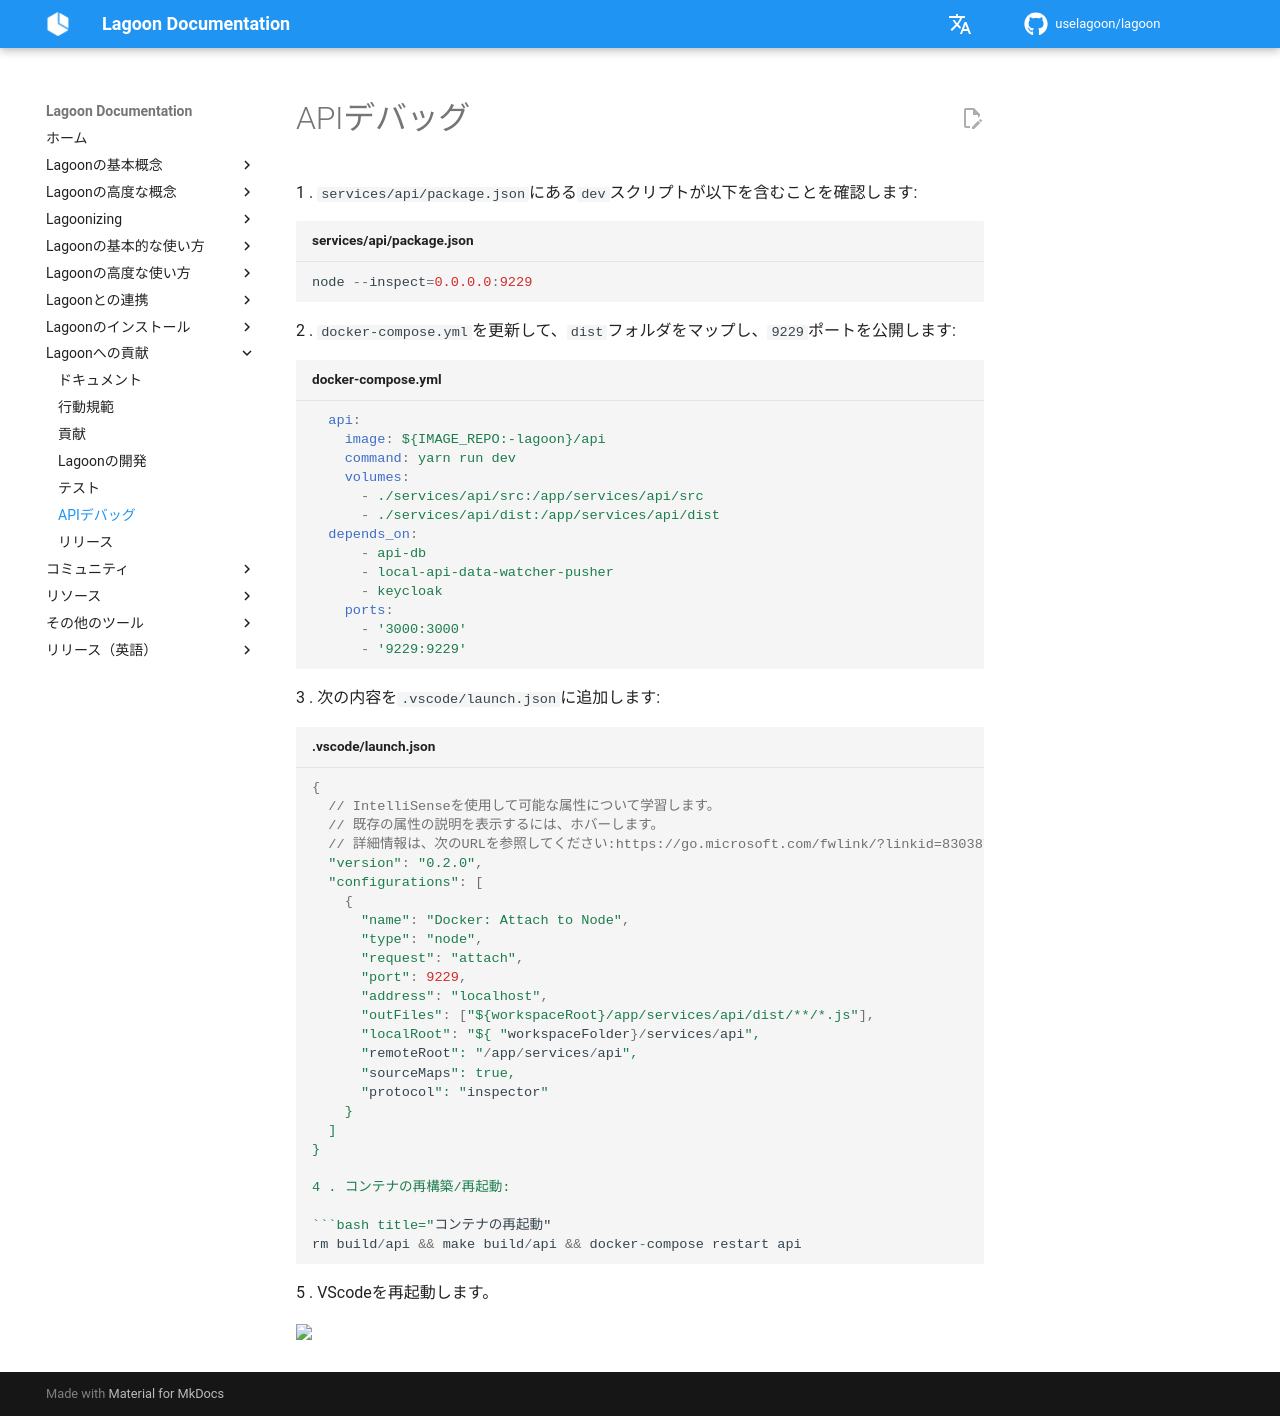

repository: uselagoon/lagoon · page: ja/contributing-to-lagoon/api-debugging/index.html · generator: mkdocs

# APIデバッグ

1 . `services/api/package.json`にある`dev`スクリプトが以下を含むことを確認します:

```javascript title="services/api/package.json"
node --inspect=0.0.0.0:9229
```

2 . `docker-compose.yml`を更新して、`dist`フォルダをマップし、`9229`ポートを公開します:

```yaml title="docker-compose.yml"
  api:
    image: ${IMAGE_REPO:-lagoon}/api
    command: yarn run dev
    volumes:
      - ./services/api/src:/app/services/api/src
      - ./services/api/dist:/app/services/api/dist
  depends_on:
      - api-db
      - local-api-data-watcher-pusher
      - keycloak
    ports:
      - '3000:3000'
      - '9229:9229'
```

3 . 次の内容を`.vscode/launch.json`に追加します:

```javascript title=".vscode/launch.json"
{
  // IntelliSenseを使用して可能な属性について学習します。
  // 既存の属性の説明を表示するには、ホバーします。
  // 詳細情報は、次のURLを参照してください:https://go.microsoft.com/fwlink/?linkid=830387.
  "version": "0.2.0",
  "configurations": [
    {
      "name": "Docker: Attach to Node",
      "type": "node",
      "request": "attach",
      "port": 9229,
      "address": "localhost",
      "outFiles": ["${workspaceRoot}/app/services/api/dist/**/*.js"],
      "localRoot": "${ "workspaceFolder}/services/api",
      "remoteRoot": "/app/services/api",
      "sourceMaps": true,
      "protocol": "inspector"
    }
  ]
}

4 . コンテナの再構築/再起動:

```bash title="コンテナの再起動"
rm build/api && make build/api && docker-compose restart api
```

5 . VScodeを再起動します。
